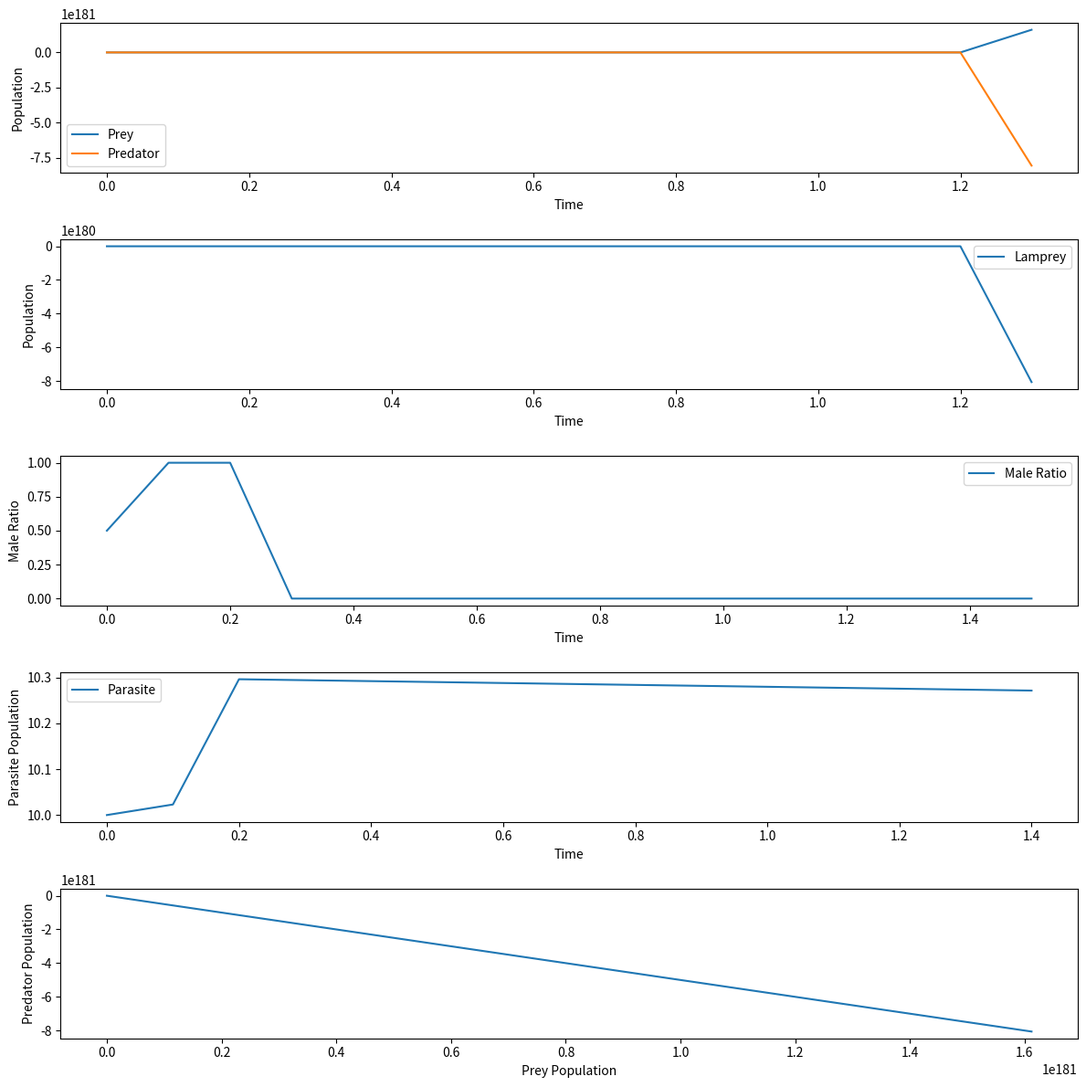

Recreate this plot in Python.
import numpy as np
import matplotlib.pyplot as plt

def lotka_volterra_with_parasite(prey_birth_rate, prey_death_rate, predator_birth_rate, predator_death_rate,
                                 lamprey_birth_rate, lamprey_death_rate, initial_prey, initial_predator, initial_lamprey,
                                 parasite_birth_rate, parasite_death_rate, initial_parasite, dt, total_time, gender_ratio_birth_rate):
    time_steps = np.arange(0, total_time, dt)
    prey_population = np.zeros_like(time_steps, dtype=float)
    predator_population = np.zeros_like(time_steps, dtype=float)
    lamprey_population = np.zeros_like(time_steps, dtype=float)
    male_ratio = np.zeros_like(time_steps, dtype=float)
    parasite_population = np.zeros_like(time_steps, dtype=float)

    prey_population[0] = initial_prey
    predator_population[0] = initial_predator
    lamprey_population[0] = initial_lamprey
    male_ratio[0] = 0.5  # Initial gender ratio
    parasite_population[0] = initial_parasite

    for i in range(1, len(time_steps)):
        prey_births = prey_birth_rate * prey_population[i-1] - prey_death_rate * prey_population[i-1] * predator_population[i-1]
        predator_deaths = predator_death_rate * prey_population[i-1] * predator_population[i-1] - predator_birth_rate * predator_population[i-1]
        lamprey_births = lamprey_birth_rate * prey_population[i-1] * predator_population[i-1] - lamprey_death_rate * lamprey_population[i-1]

        prey_population[i] = prey_population[i-1] + dt * prey_births
        predator_population[i] = predator_population[i-1] + dt * predator_deaths
        lamprey_population[i] = lamprey_population[i-1] + dt * lamprey_births

        # Update gender ratio based on environmental conditions
        gender_ratio_change = gender_ratio_birth_rate * prey_population[i-1] * predator_population[i-1]
        male_ratio[i] = male_ratio[i-1] + dt * gender_ratio_change
        male_ratio[i] = np.clip(male_ratio[i], 0, 1)

        # Parasite dynamics
        parasite_births = parasite_birth_rate * male_ratio[i] * lamprey_population[i-1]
        parasite_deaths = parasite_death_rate * parasite_population[i-1]
        parasite_population[i] = parasite_population[i-1] + dt * (parasite_births - parasite_deaths)

    return time_steps, prey_population, predator_population, lamprey_population, male_ratio, parasite_population

# 模拟参数
prey_birth_rate = 0.1
prey_death_rate = 0.02
predator_birth_rate = 0.02
predator_death_rate = 0.1
lamprey_birth_rate = 0.01
lamprey_death_rate = 0.05
initial_prey = 1000
initial_predator = 500
initial_lamprey = 50
dt = 0.1
total_time = 100
gender_ratio_birth_rate = 0.001
parasite_birth_rate = 0.005
parasite_death_rate = 0.002
initial_parasite = 10

# 运行模拟
time_steps, prey_population, predator_population, lamprey_population, male_ratio, parasite_population = lotka_volterra_with_parasite(
    prey_birth_rate, prey_death_rate, predator_birth_rate, predator_death_rate,
    lamprey_birth_rate, lamprey_death_rate, initial_prey, initial_predator, initial_lamprey,
    parasite_birth_rate, parasite_death_rate, initial_parasite, dt, total_time, gender_ratio_birth_rate
)

# 绘制结果
plt.figure(figsize=(12, 12))

plt.subplot(5, 1, 1)
plt.plot(time_steps, prey_population, label='Prey')
plt.plot(time_steps, predator_population, label='Predator')
plt.xlabel('Time')
plt.ylabel('Population')
plt.legend()

plt.subplot(5, 1, 2)
plt.plot(time_steps, lamprey_population, label='Lamprey')
plt.xlabel('Time')
plt.ylabel('Population')
plt.legend()

plt.subplot(5, 1, 3)
plt.plot(time_steps, male_ratio, label='Male Ratio')
plt.xlabel('Time')
plt.ylabel('Male Ratio')
plt.legend()

plt.subplot(5, 1, 4)
plt.plot(time_steps, parasite_population, label='Parasite')
plt.xlabel('Time')
plt.ylabel('Parasite Population')
plt.legend()

plt.subplot(5, 1, 5)
plt.plot(prey_population, predator_population)
plt.xlabel('Prey Population')
plt.ylabel('Predator Population')

plt.tight_layout()
plt.show()
